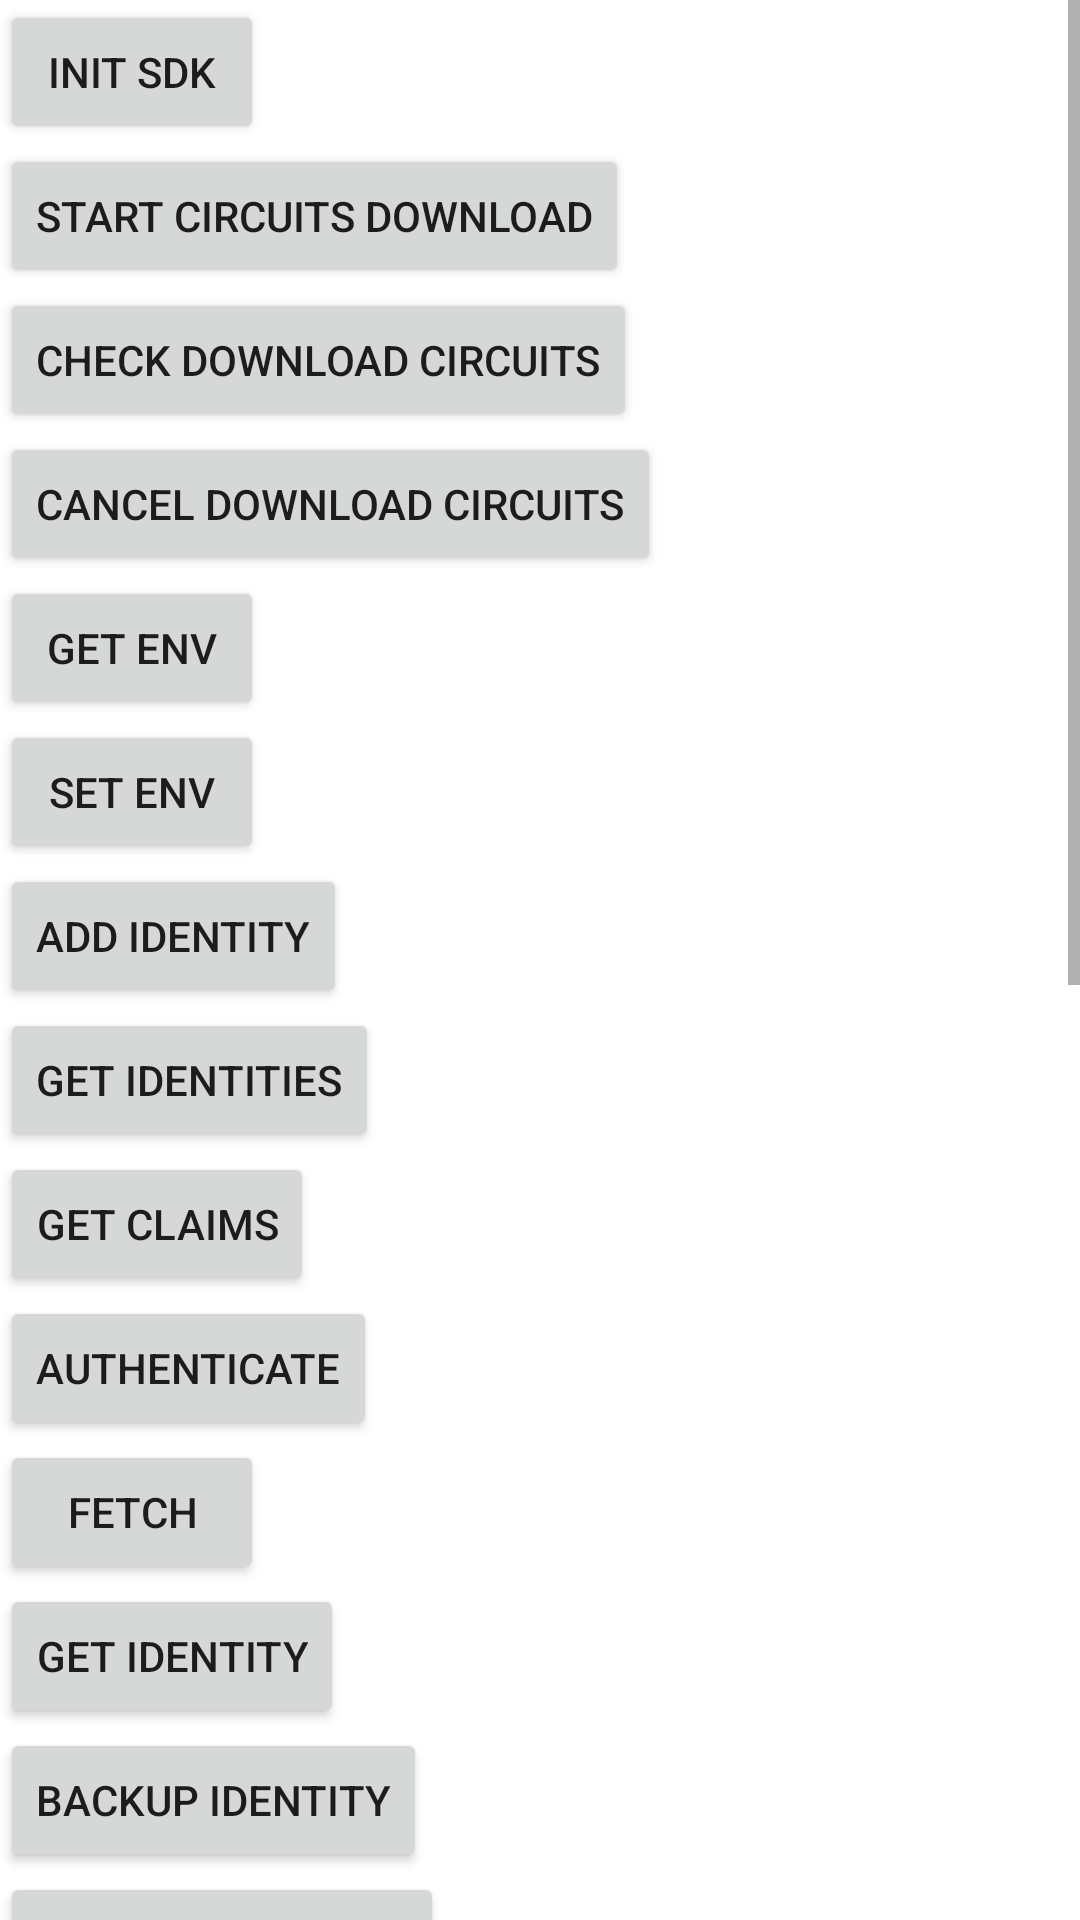

Produce the Android XML layout that renders to this screen, including the resource entries it uses.
<!-- AndroidManifest.xml: application theme Theme.Polygonidandroidsdk -->
<!-- res/layout/activity_main.xml -->
<?xml version="1.0" encoding="utf-8"?>
<LinearLayout xmlns:android="http://schemas.android.com/apk/res/android"
    android:layout_width="match_parent"
    android:layout_height="match_parent"
    android:gravity="center"
    android:orientation="vertical">

    <ScrollView
        android:layout_width="match_parent"
        android:layout_height="match_parent"
        android:layout_gravity="center">

        <LinearLayout
            android:layout_width="match_parent"
            android:layout_height="wrap_content"
            android:orientation="vertical">

            <Button
                android:id="@+id/button_init"
                android:layout_width="wrap_content"
                android:layout_height="wrap_content"
                android:text="Init SDK" />

            <Button
                android:id="@+id/button_start_download"
                android:layout_width="wrap_content"
                android:layout_height="wrap_content"
                android:text="Start circuits download" />

            <Button
                android:id="@+id/button_check_download_circuits"
                android:layout_width="wrap_content"
                android:layout_height="wrap_content"
                android:text="Check download circuits" />

            <Button
                android:id="@+id/button_cancel_download_circuits"
                android:layout_width="wrap_content"
                android:layout_height="wrap_content"
                android:text="Cancel download circuits" />

            <Button
                android:id="@+id/button_get_env"
                android:layout_width="wrap_content"
                android:layout_height="wrap_content"
                android:text="Get env" />

            <Button
                android:id="@+id/button_set_env"
                android:layout_width="wrap_content"
                android:layout_height="wrap_content"
                android:text="Set env" />

            <Button
                android:id="@+id/button_add_identity"
                android:layout_width="wrap_content"
                android:layout_height="wrap_content"
                android:text="Add identity" />

            <Button
                android:id="@+id/button_get_identities"
                android:layout_width="wrap_content"
                android:layout_height="wrap_content"
                android:text="Get identities" />

            <Button
                android:id="@+id/button_get_claims"
                android:layout_width="wrap_content"
                android:layout_height="wrap_content"
                android:text="Get claims" />

            <Button
                android:id="@+id/button_authenticate"
                android:layout_width="wrap_content"
                android:layout_height="wrap_content"
                android:text="Authenticate" />

            <Button
                android:id="@+id/button_fetch"
                android:layout_width="wrap_content"
                android:layout_height="wrap_content"
                android:text="Fetch" />

            <Button
                android:id="@+id/button_get_identity"
                android:layout_width="wrap_content"
                android:layout_height="wrap_content"
                android:text="Get identity" />

            <Button
                android:id="@+id/button_backup_identity"
                android:layout_width="wrap_content"
                android:layout_height="wrap_content"
                android:text="Backup identity" />

            <Button
                android:id="@+id/button_restore_identity"
                android:layout_width="wrap_content"
                android:layout_height="wrap_content"
                android:text="Restore identity" />

            <Button
                android:id="@+id/button_get_did_entity"
                android:layout_width="wrap_content"
                android:layout_height="wrap_content"
                android:text="Get did entity" />

            <Button
                android:id="@+id/button_check_identity_validity"
                android:layout_width="wrap_content"
                android:layout_height="wrap_content"
                android:text="Check identity validity" />

            <Button
                android:id="@+id/button_get_state"
                android:layout_width="wrap_content"
                android:layout_height="wrap_content"
                android:text="Get State" />

            <Button
                android:id="@+id/button_remove_identity"
                android:layout_width="wrap_content"
                android:layout_height="wrap_content"
                android:text="Remove identity" />

            <Button
                android:id="@+id/button_remove_profile"
                android:layout_width="wrap_content"
                android:layout_height="wrap_content"
                android:text="Remove profile" />

            <Button
                android:id="@+id/button_sign_message"
                android:layout_width="wrap_content"
                android:layout_height="wrap_content"
                android:text="Sign message" />

            <Button
                android:id="@+id/button_claims_by_ids"
                android:layout_width="wrap_content"
                android:layout_height="wrap_content"
                android:text="Get claims by ids" />

            <Button
                android:id="@+id/button_remove_claim"
                android:layout_width="wrap_content"
                android:layout_height="wrap_content"
                android:text="Remove claim" />

            <Button
                android:id="@+id/button_remove_claims_by_ids"
                android:layout_width="wrap_content"
                android:layout_height="wrap_content"
                android:text="Remove claims by ids" />

            <Button
                android:id="@+id/button_save_claims"
                android:layout_width="wrap_content"
                android:layout_height="wrap_content"
                android:text="Save claims" />

            <Button
                android:id="@+id/button_add_interaction"
                android:layout_width="wrap_content"
                android:layout_height="wrap_content"
                android:text="Add interaction" />

            <Button
                android:id="@+id/button_get_interactions"
                android:layout_width="wrap_content"
                android:layout_height="wrap_content"
                android:text="Get interactions" />


        </LinearLayout>

    </ScrollView>


    <TextView
        android:id="@+id/text_result"
        android:layout_width="wrap_content"
        android:layout_height="wrap_content" />


</LinearLayout>
<!-- resources referenced by this layout -->
<resources>
  <style name="Theme.Polygonidandroidsdk" parent="Theme.MaterialComponents.DayNight.DarkActionBar">
          
          <item name="colorPrimary">@color/purple_500</item>
          <item name="colorPrimaryVariant">@color/purple_700</item>
          <item name="colorOnPrimary">@color/white</item>
          
          <item name="colorSecondary">@color/teal_200</item>
          <item name="colorSecondaryVariant">@color/teal_700</item>
          <item name="colorOnSecondary">@color/black</item>
          
          <item name="android:statusBarColor">?attr/colorPrimaryVariant</item>
          
      </style>
  <!-- not gathered from this repository: default colours our renderer supplied (Android Studio template values) -->
  <color name="purple_500">#FF6200EE</color>
  <color name="purple_700">#FF3700B3</color>
  <color name="teal_200">#FF03DAC5</color>
  <color name="teal_700">#FF018786</color>
  <color name="black">#FF000000</color>
  <color name="white">#FFFFFFFF</color>
</resources>
